Dataset: armd.v1i.folder (GitHub, kocynko/torch). Classes: dry, normal, wet.

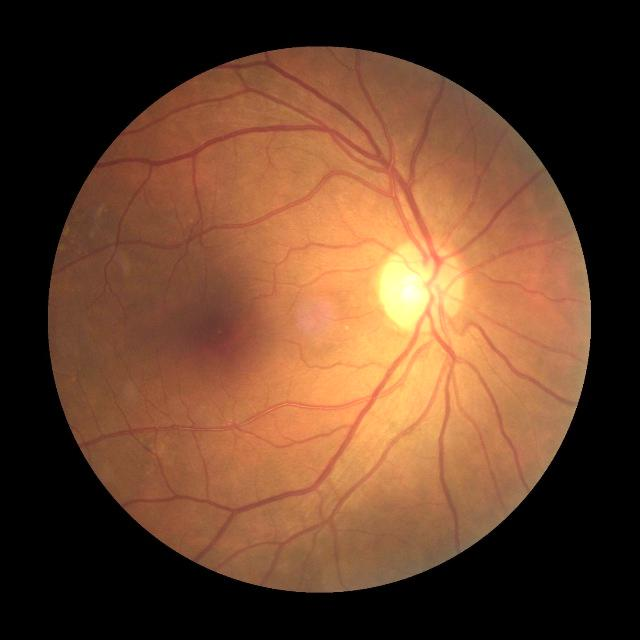
Label: dry

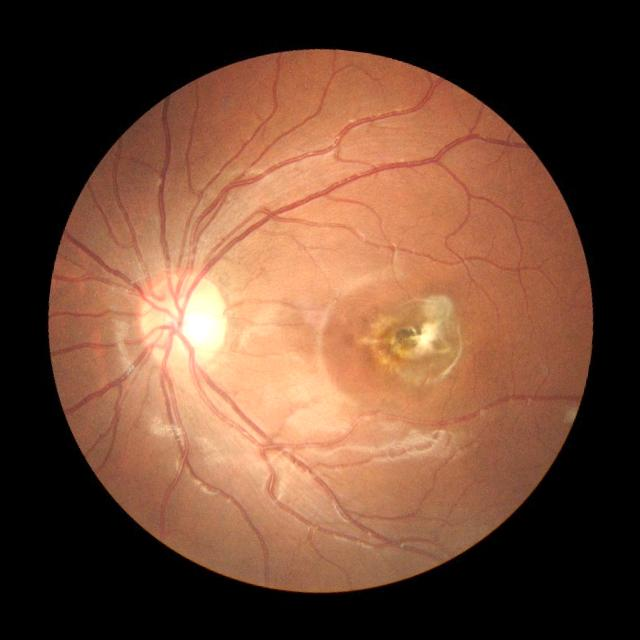
Label: wet

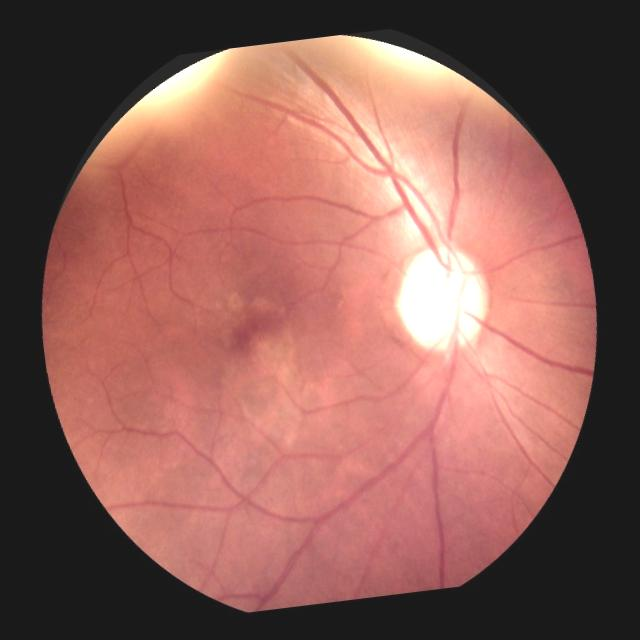
Label: normal

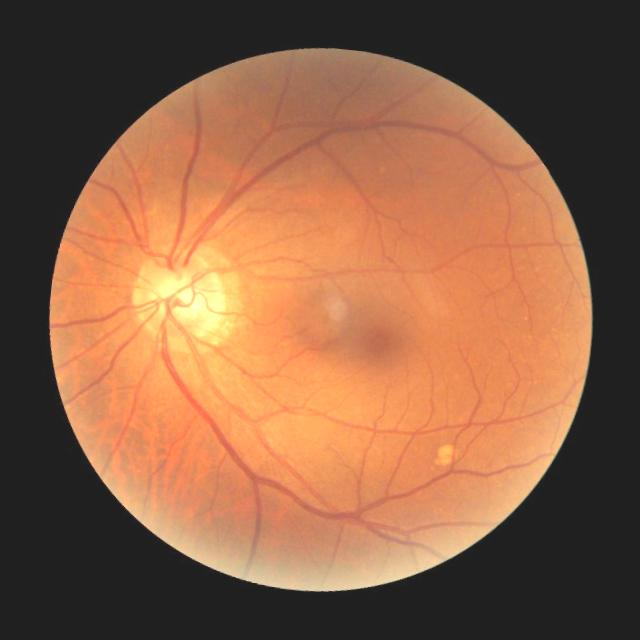
Label: dry

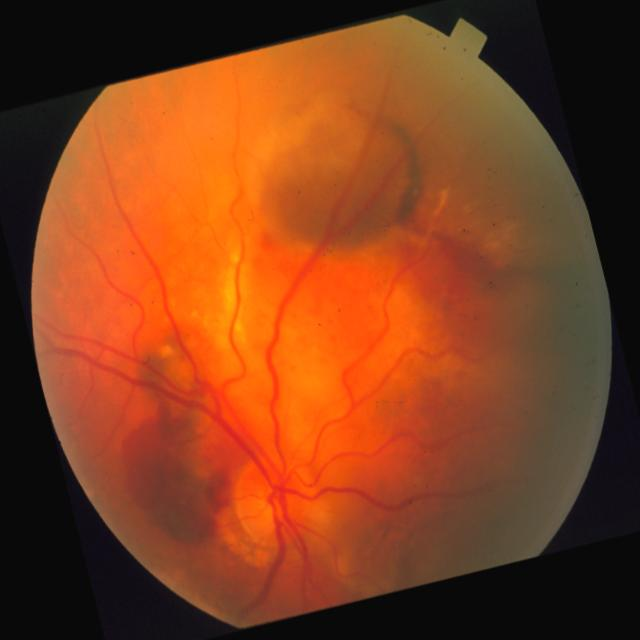
Label: wet

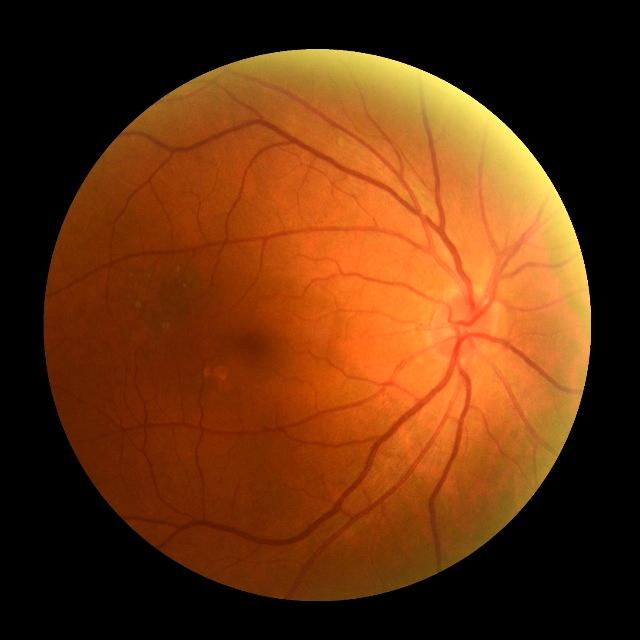
Label: normal
